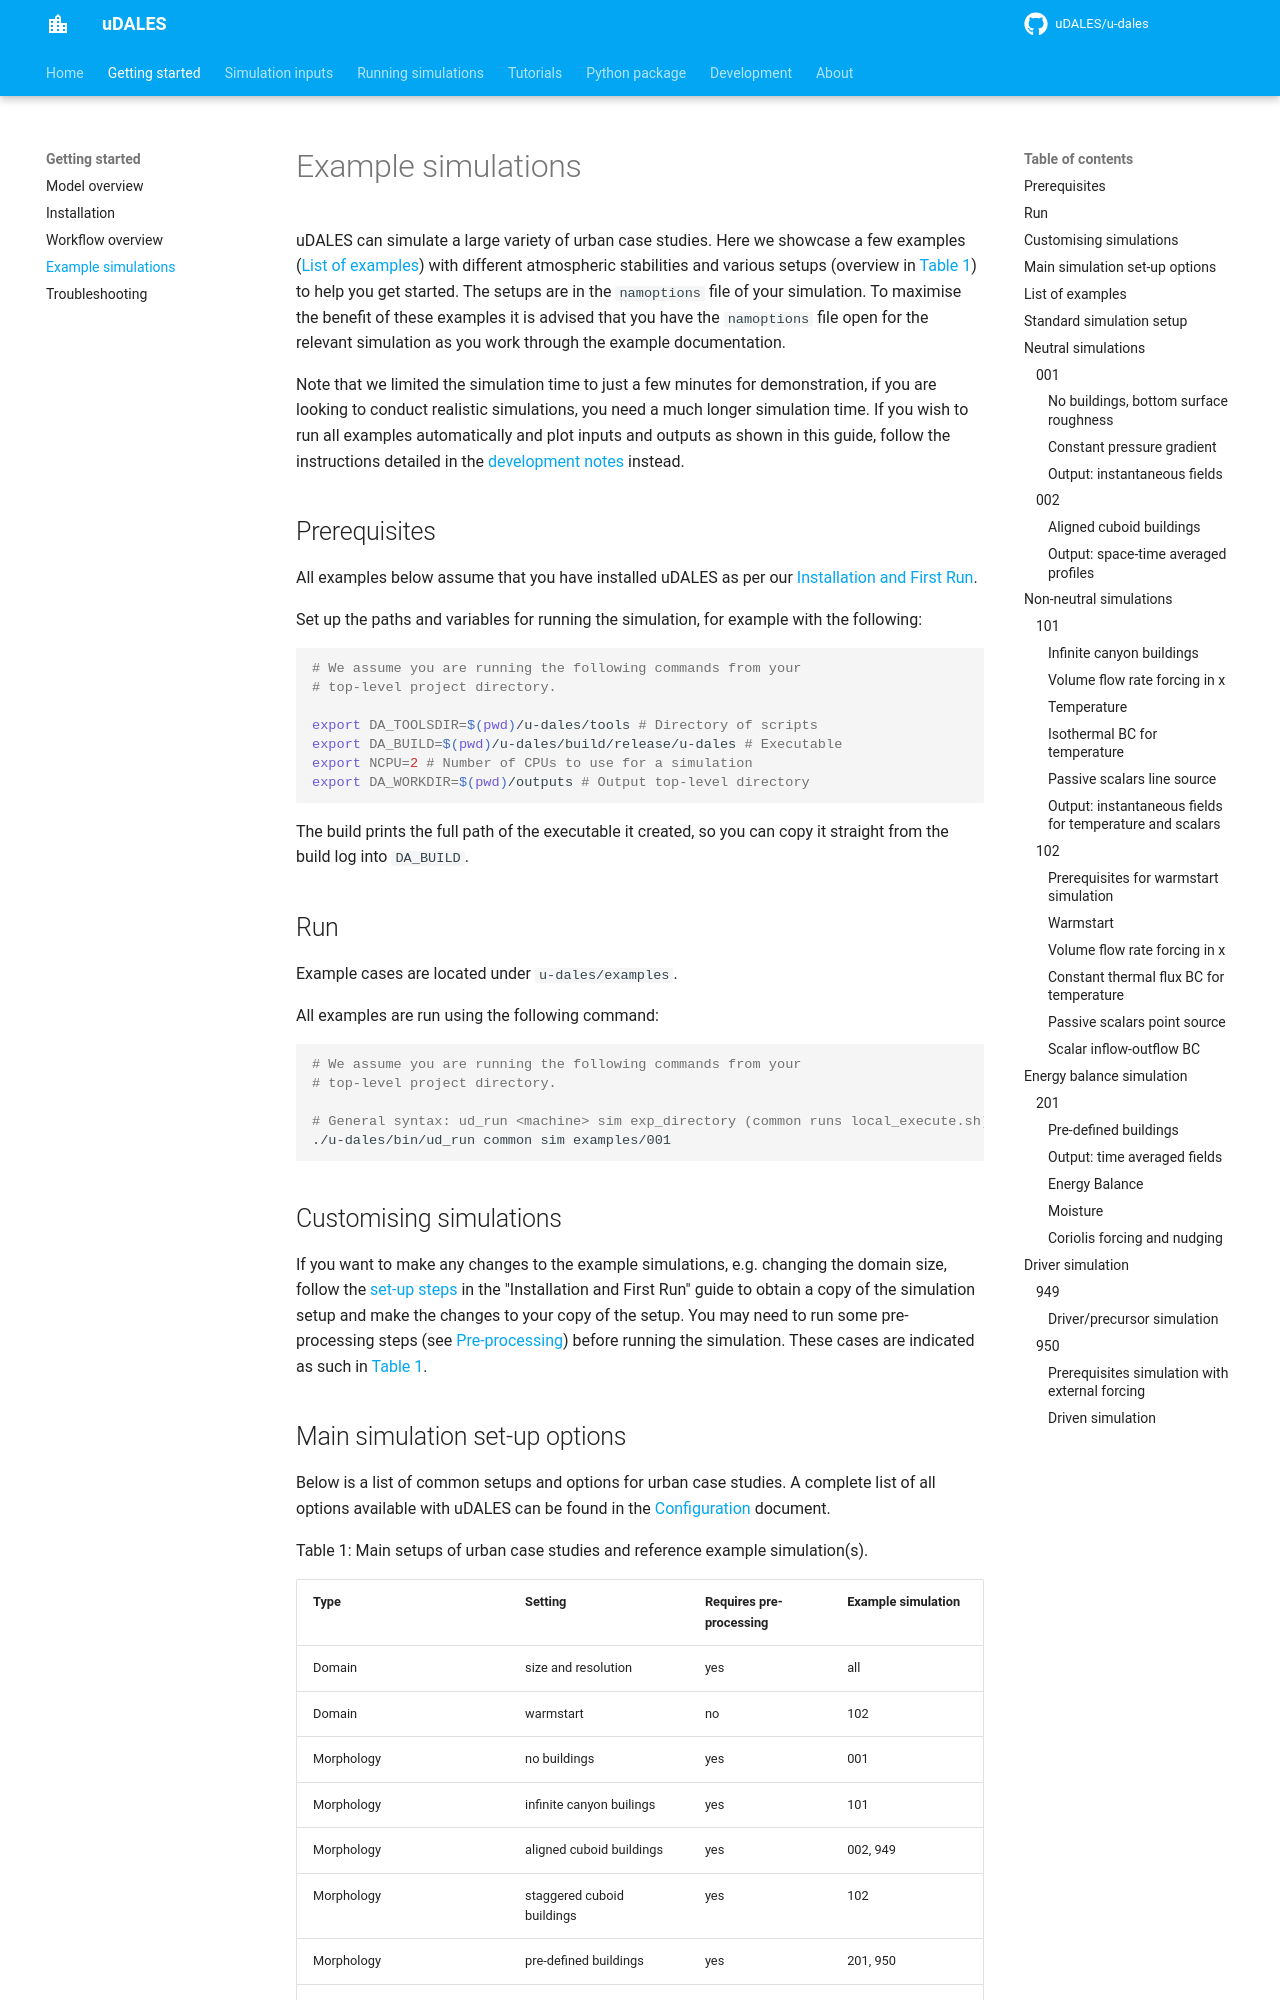

repository: uDALES/u-dales · page: udales-example-simulations/index.html · generator: mkdocs

<!-- omit in toc -->
# Example simulations

uDALES can simulate a large variety of urban case studies. Here we showcase a few examples ([List of examples](#list-of-examples)) with different atmospheric stabilities and various setups (overview in [Table 1](#main-simulation-set-up-options)) to help you get started. The setups are in the `namoptions` file of your simulation. To maximise the benefit of these examples it is advised that you have the `namoptions` file open for the relevant simulation as you work through the example documentation.

Note that we limited the simulation time to just a few minutes for demonstration, if you are looking to conduct realistic simulations, you need a much longer simulation time. If you wish to run all examples automatically and plot inputs and outputs as shown in this guide, follow the instructions detailed in the  [development notes](https://github.com/uDALES/u-dales/blob/master/DEVELOP.md) instead.

<!-- omit in toc -->
## Prerequisites

All examples below assume that you have installed uDALES as per our [Installation and First Run](./udales-installation.md).

Set up the paths and variables for running the simulation, for example with the following:

```sh
# We assume you are running the following commands from your
# top-level project directory.

export DA_TOOLSDIR=$(pwd)/u-dales/tools # Directory of scripts
export DA_BUILD=$(pwd)/u-dales/build/release/u-dales # Executable
export NCPU=2 # Number of CPUs to use for a simulation
export DA_WORKDIR=$(pwd)/outputs # Output top-level directory
```

The build prints the full path of the executable it created, so you can copy it straight from the build log into `DA_BUILD`.

<!-- omit in toc -->
## Run

Example cases are located under `u-dales/examples`.

All examples are run using the following command:

```sh
# We assume you are running the following commands from your
# top-level project directory.

# General syntax: ud_run <machine> sim exp_directory (common runs local_execute.sh)
./u-dales/bin/ud_run common sim examples/001
```

<!-- omit in toc -->
## Customising simulations

If you want to make any changes to the example simulations, e.g. changing the domain size, follow the [set-up steps](./udales-installation.md/#project-setup) in the "Installation and First Run" guide to obtain a copy of the simulation setup and make the changes to your copy of the setup. You may need to run some pre-processing steps (see [Pre-processing](./udales-pre-processing.md)) before running the simulation. These cases are indicated as such in [Table 1](#main-simulation-set-up-options).

<!-- omit in toc -->
